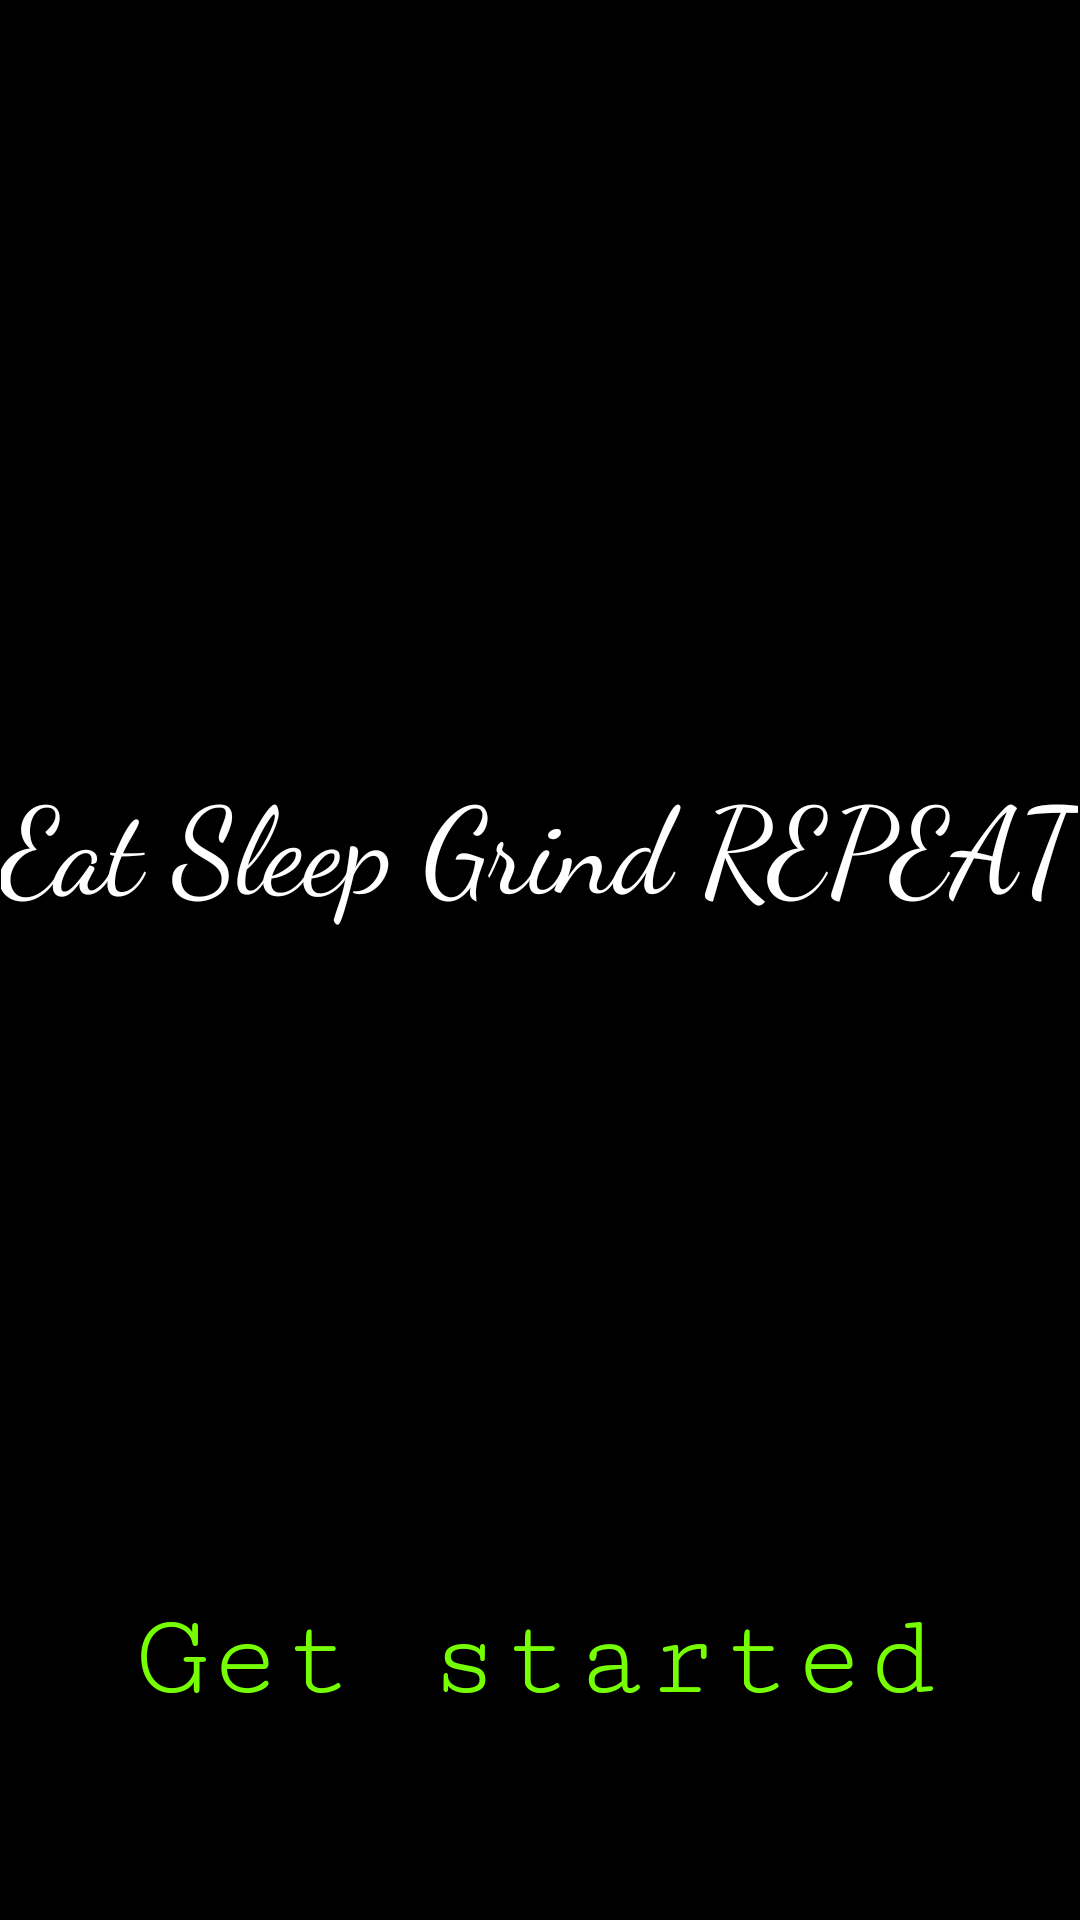

The Android layout XML behind this screen, and the referenced resources:
<!-- AndroidManifest.xml: application theme AppTheme -->
<!-- res/layout/activity_main.xml -->
<?xml version="1.0" encoding="utf-8"?>

<RelativeLayout xmlns:android="http://schemas.android.com/apk/res/android"
    xmlns:app="http://schemas.android.com/apk/res-auto"
    xmlns:tools="http://schemas.android.com/tools"
    android:layout_width="match_parent"
    android:layout_height="match_parent"
    android:background="#000000"
    tools:context="com.example.example.fit2blit.MainActivity">

    <ImageView
        android:id="@+id/imageView"
        android:layout_width="266dp"
        android:layout_height="215dp"


        android:layout_alignParentTop="true"
        android:layout_centerHorizontal="true"
        android:scaleType="centerCrop"
        android:src="@drawable/logo"
        tools:layout_editor_absoluteX="57dp"
        tools:layout_editor_absoluteY="27dp" />

    <TextView
        android:id="@+id/texthh"
        android:layout_width="wrap_content"
        android:layout_height="wrap_content"

        android:layout_alignEnd="@+id/imageView"
        android:layout_alignParentBottom="true"
        android:layout_alignRight="@+id/imageView"
        android:layout_marginBottom="65dp"
        android:background="#000000"
        android:fontFamily="serif-monospace"
        android:text="Get started"
        android:textColor="#76FF03"
        android:textSize="40dp"
        app:layout_constraintBottom_toBottomOf="parent"
        app:layout_constraintLeft_toLeftOf="parent"
        app:layout_constraintRight_toRightOf="parent"
        app:layout_constraintTop_toTopOf="parent"
        app:layout_constraintVertical_bias="0.867" />

    <TextView
        android:id="@+id/textView"
        android:layout_width="wrap_content"
        android:layout_height="wrap_content"
        android:layout_below="@+id/imageView"
        android:layout_centerHorizontal="true"
        android:layout_marginTop="38dp"
        android:fontFamily="cursive"
        android:text="Eat Sleep Grind REPEAT"
        android:textColor="#ffffff"
        android:textSize="40dp"
        tools:layout_editor_absoluteX="10dp"
        tools:layout_editor_absoluteY="286dp" />

</RelativeLayout>
<!-- resources referenced by this layout -->
<resources>
  <style name="AppTheme" parent="Theme.AppCompat.Light.DarkActionBar">
          
          <item name="colorPrimary">#424242</item>
          <item name="colorPrimaryDark">#424242</item>
          <item name="colorAccent">#FFF</item>
      </style>
</resources>
